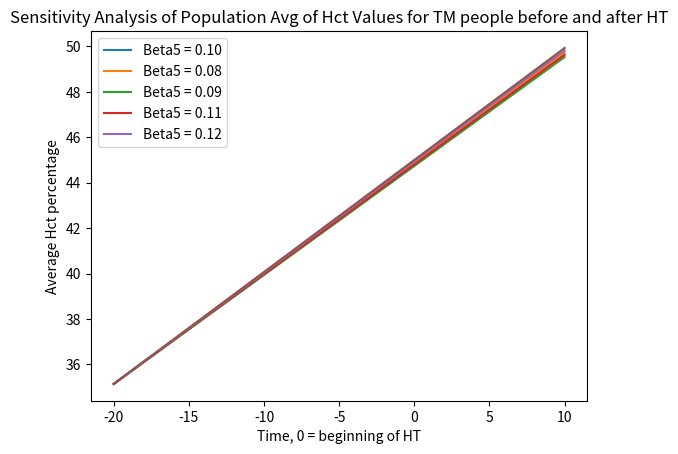

This figure's Python source:
import matplotlib.pyplot as plt
import numpy as np
# model 2 variables
beta_1 = -0.063
beta_2 = 0.05
beta_3 = -0.11
beta_4 = 0.44
beta_5 = 0.10

time_recen = np.linspace(-20, 10, 1500)  # recentered time value, with beginning of HRT at 0
post_time = np.linspace(0, 10, 1500)  # time after beginning of HRT
# hematocrit equation from longitudinal paper - individual factors are negated as looking at average
# the fudge factor is 45 (or intercept value) to account for beginning HCT values
# use m2 bc it adjusted for most recent Hct result before HT initiation
"""hct_TM_m1 = 45 + -0.07 + (0.06 * time_recen) + (-0.13 * post_time) + (0.42 * time_recen) + (0.13 * post_time)"""
hct_TM_m2 = 45 + beta_1 + (beta_2 * time_recen) + (beta_3 * post_time) + (beta_4 * time_recen) + (beta_5 * post_time)
# plot graph of TM Hct pop averages
"""plt.plot(time_recen, hct_TM_m1, label = "model 1")"""
plt.plot(time_recen, hct_TM_m2, label="model 2")
plt.xlabel("Time in years, 0 = beginning of HT")
plt.ylabel("Average Hct percentage")
plt.title("Population Avg of Hct Values for TM people before and after HT")
plt.show()
""" hct eqs for sensitivity analysis are marked w sa (1-4)
 beta 5 is the variable that is manipulated for sensitivity analysis, this is bc beta 5
 refers to the time after hormone therapy, depending on length of hormone therapy Hct levels change"""
hct_TM_sa1 = 45 + beta_1 + (beta_2 * time_recen) + (beta_3 * post_time) + (beta_4 * time_recen) + (0.08 * post_time)
hct_TM_sa2 = 45 + beta_1 + (beta_2 * time_recen) + (beta_3 * post_time) + (beta_4 * time_recen) + (0.09 * post_time)
hct_TM_sa3 = 45 + beta_1 + (beta_2 * time_recen) + (beta_3 * post_time) + (beta_4 * time_recen) + (0.11 * post_time)
hct_TM_sa4 = 45 + beta_1 + (beta_2 * time_recen) + (beta_3 * post_time) + (beta_4 * time_recen) + (0.12 * post_time)
# plot sensitivity analysis
plt.plot(time_recen, hct_TM_m2, label="Beta5 = 0.10, experimental value")
plt.plot(time_recen, hct_TM_sa1, label="Beta5 = 0.08")
plt.plot(time_recen, hct_TM_sa2, label="Beta5 = 0.09")
plt.plot(time_recen, hct_TM_sa3, label="Beta5 = 0.11")
plt.plot(time_recen, hct_TM_sa4, label="Beta5 = 0.12")
plt.legend(['Beta5 = 0.10', 'Beta5 = 0.08', 'Beta5 = 0.09', 'Beta5 = 0.11', 'Beta5 = 0.12'])
plt.xlabel("Time, 0 = beginning of HT")
plt.ylabel("Average Hct percentage")
plt.title("Sensitivity Analysis of Population Avg of Hct Values for TM people before and after HT")
plt.show()
